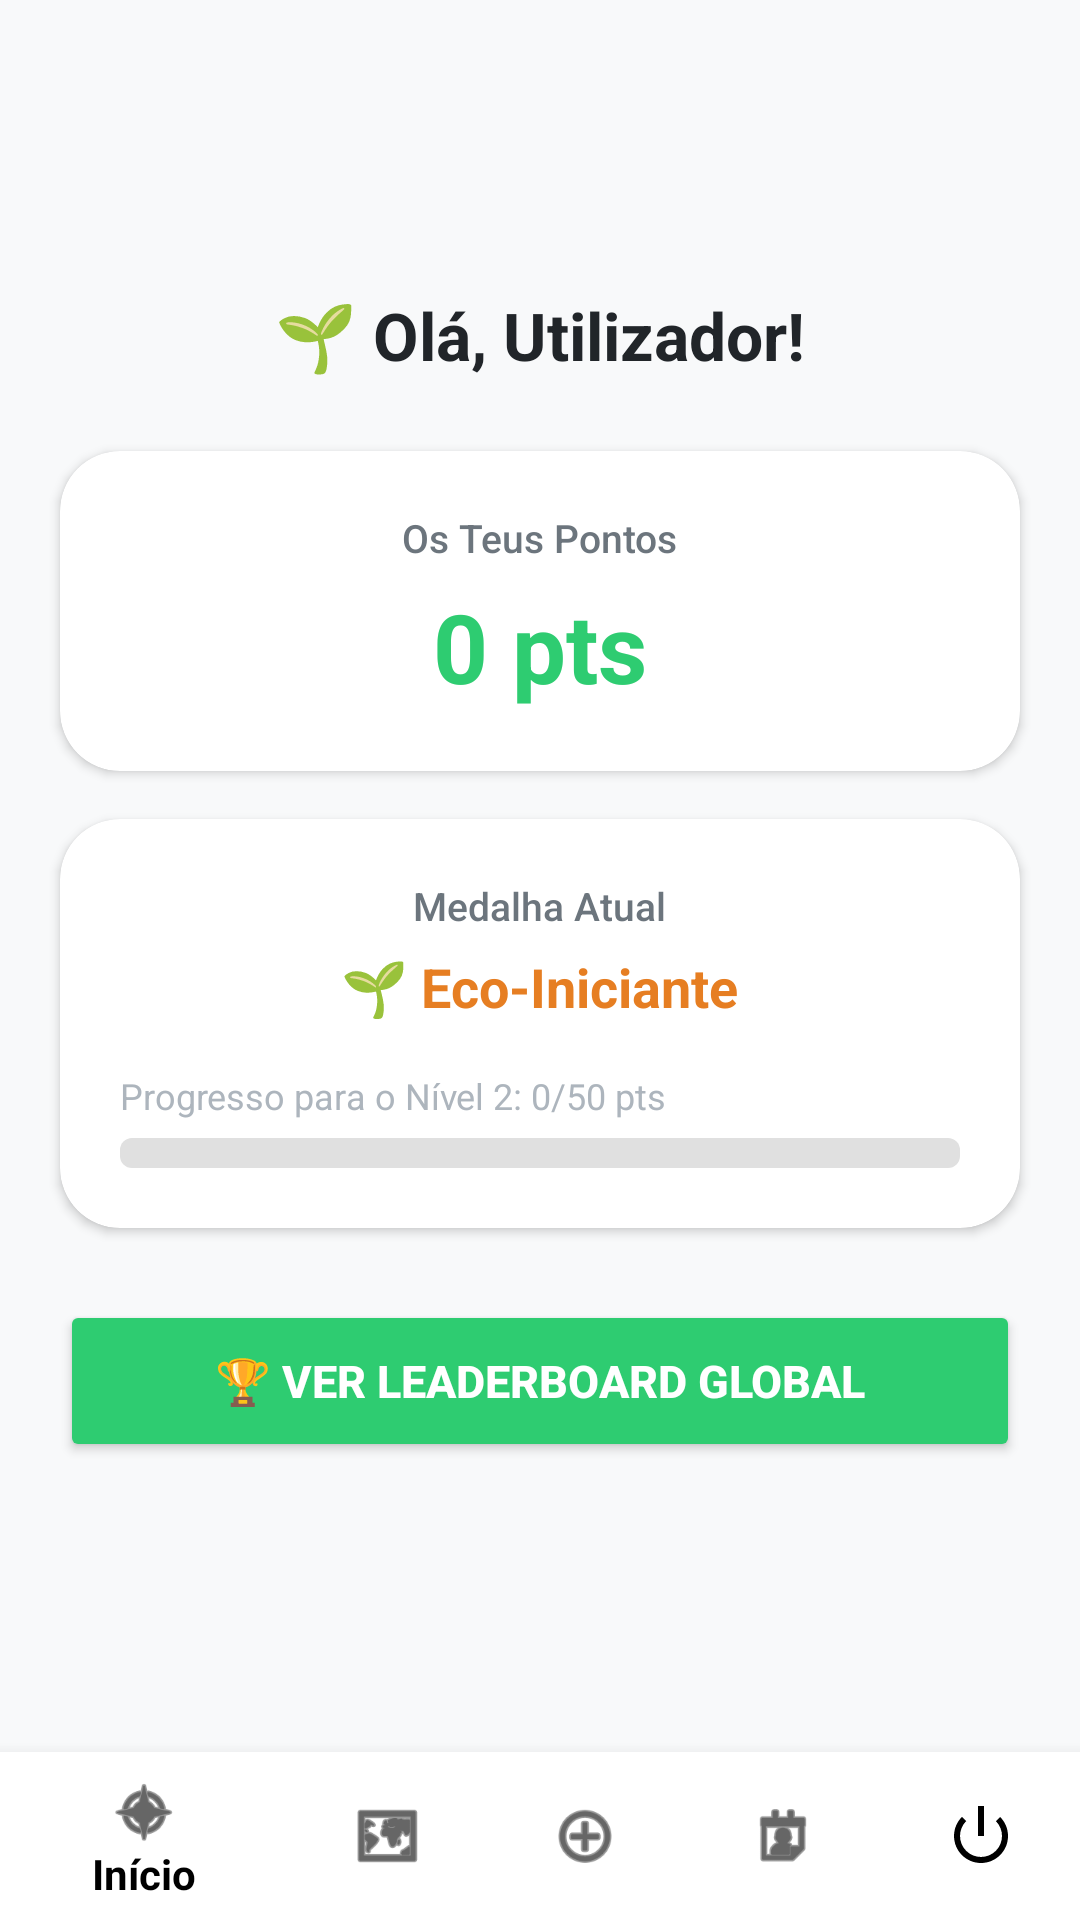

Layout XML and referenced resources for this Android screen:
<!-- AndroidManifest.xml: application theme Theme.AppCompat.Light.DarkActionBar -->
<!-- res/layout/activity_main.xml -->
<?xml version="1.0" encoding="utf-8"?>
<androidx.constraintlayout.widget.ConstraintLayout
        xmlns:android="http://schemas.android.com/apk/res/android"
        xmlns:app="http://schemas.android.com/apk/res-auto"
        xmlns:tools="http://schemas.android.com/tools"
        android:layout_width="match_parent"
        android:layout_height="match_parent"
        android:background="#F8F9FA"
        tools:context=".MainActivity">

    
    <TextView
            android:id="@+id/tvWelcome"
            android:layout_width="wrap_content"
            android:layout_height="wrap_content"
            android:text="🌱 Olá, Utilizador!"
            android:textSize="22sp"
            android:textStyle="bold"
            android:textColor="#212529"
            android:layout_marginBottom="24dp"
            app:layout_constraintTop_toTopOf="parent"
            app:layout_constraintBottom_toTopOf="@id/cardPoints"
            app:layout_constraintStart_toStartOf="parent"
            app:layout_constraintEnd_toEndOf="parent"
            app:layout_constraintVertical_chainStyle="packed" />

    
    <androidx.cardview.widget.CardView
            android:id="@+id/cardPoints"
            android:layout_width="0dp"
            android:layout_height="wrap_content"
            android:layout_marginStart="20dp"
            android:layout_marginEnd="20dp"
            android:layout_marginBottom="16dp"
            app:cardCornerRadius="20dp"
            app:cardElevation="2dp"
            app:cardBackgroundColor="#FFFFFF"
            app:layout_constraintTop_toBottomOf="@id/tvWelcome"
            app:layout_constraintBottom_toTopOf="@id/cardBadge"
            app:layout_constraintStart_toStartOf="parent"
            app:layout_constraintEnd_toEndOf="parent">

        <LinearLayout
                android:layout_width="match_parent"
                android:layout_height="wrap_content"
                android:orientation="vertical"
                android:gravity="center"
                android:padding="20dp">

            <TextView
                    android:layout_width="wrap_content"
                    android:layout_height="wrap_content"
                    android:text="Os Teus Pontos"
                    android:textSize="13sp"
                    android:fontFamily="sans-serif-medium"
                    android:textColor="#6C757D" />

            <TextView
                    android:id="@+id/tvUserPoints"
                    android:layout_width="wrap_content"
                    android:layout_height="wrap_content"
                    android:text="0 pts"
                    android:textSize="32sp"
                    android:textStyle="bold"
                    android:textColor="#2ECC71"
                    android:layout_marginTop="6dp" />

        </LinearLayout>
    </androidx.cardview.widget.CardView>

    
    <androidx.cardview.widget.CardView
            android:id="@+id/cardBadge"
            android:layout_width="0dp"
            android:layout_height="wrap_content"
            android:layout_marginStart="20dp"
            android:layout_marginEnd="20dp"
            android:layout_marginBottom="24dp"
            app:cardCornerRadius="20dp"
            app:cardElevation="2dp"
            app:cardBackgroundColor="#FFFFFF"
            app:layout_constraintTop_toBottomOf="@id/cardPoints"
            app:layout_constraintBottom_toTopOf="@id/btnLeaderboard"
            app:layout_constraintStart_toStartOf="parent"
            app:layout_constraintEnd_toEndOf="parent">

        <LinearLayout
                android:layout_width="match_parent"
                android:layout_height="wrap_content"
                android:orientation="vertical"
                android:padding="20dp">

            <TextView
                    android:layout_width="wrap_content"
                    android:layout_height="wrap_content"
                    android:text="Medalha Atual"
                    android:textSize="13sp"
                    android:fontFamily="sans-serif-medium"
                    android:textColor="#6C757D"
                    android:layout_gravity="center" />

            <TextView
                    android:id="@+id/tvUserBadge"
                    android:layout_width="wrap_content"
                    android:layout_height="wrap_content"
                    android:text="🌱 Eco-Iniciante"
                    android:textSize="18sp"
                    android:textStyle="bold"
                    android:textColor="#E67E22"
                    android:layout_marginTop="6dp"
                    android:layout_gravity="center" />

            <TextView
                    android:id="@+id/tvProgressLabel"
                    android:layout_width="match_parent"
                    android:layout_height="wrap_content"
                    android:text="Progresso para o Nível 2: 0/50 pts"
                    android:textSize="12sp"
                    android:textColor="#adb5bd"
                    android:layout_marginTop="16dp" />

            <ProgressBar
                    android:id="@+id/progressBarBadge"
                    style="?android:attr/progressBarStyleHorizontal"
                    android:layout_width="match_parent"
                    android:layout_height="10dp"
                    android:progressDrawable="@drawable/custom_progress"
                    android:layout_marginTop="6dp"
                    android:max="100"
                    android:progress="0" />

        </LinearLayout>
    </androidx.cardview.widget.CardView>

    
    <Button
            android:id="@+id/btnLeaderboard"
            android:layout_width="0dp"
            android:layout_height="54dp"
            android:text="🏆 Ver Leaderboard Global"
            android:backgroundTint="#2ECC71"
            android:textColor="#FFFFFF"
            android:textSize="15sp"
            android:textStyle="bold"
            app:cornerRadius="16dp"
            android:layout_marginStart="20dp"
            android:layout_marginEnd="20dp"
            app:layout_constraintTop_toBottomOf="@id/cardBadge"
            app:layout_constraintBottom_toTopOf="@id/bottomNavigationView"
            app:layout_constraintStart_toStartOf="parent"
            app:layout_constraintEnd_toEndOf="parent" />

    <com.google.android.material.bottomnavigation.BottomNavigationView
            android:id="@+id/bottomNavigationView"
            android:layout_width="0dp"
            android:layout_height="wrap_content"
            android:background="#FFFFFF"
            app:menu="@menu/bottom_nav_menu"
            app:itemIconTint="@color/black"
            app:itemTextColor="@color/black"
            app:layout_constraintBottom_toBottomOf="parent"
            app:layout_constraintStart_toStartOf="parent"
            app:layout_constraintEnd_toEndOf="parent" />

</androidx.constraintlayout.widget.ConstraintLayout>
<!-- resources referenced by this layout -->
<resources>
  <!-- drawable custom_progress (drawable) -->
  <?xml version="1.0" encoding="utf-8"?>
  <layer-list xmlns:android="http://schemas.android.com/apk/res/android">
      
      <item android:id="@android:id/background">
          <shape>
              <corners android:radius="4dp" />
              <solid android:color="#E0E0E0" />
          </shape>
      </item>
      
      <item android:id="@android:id/progress">
          <scale android:scaleWidth="100%">
              <shape>
                  <corners android:radius="4dp" />
                  <solid android:color="#4CAF50" />
              </shape>
          </scale>
      </item>
  </layer-list>
  <!-- not gathered from this repository: default colours our renderer supplied (Android Studio template values) -->
  <color name="black">#FF000000</color>
</resources>
